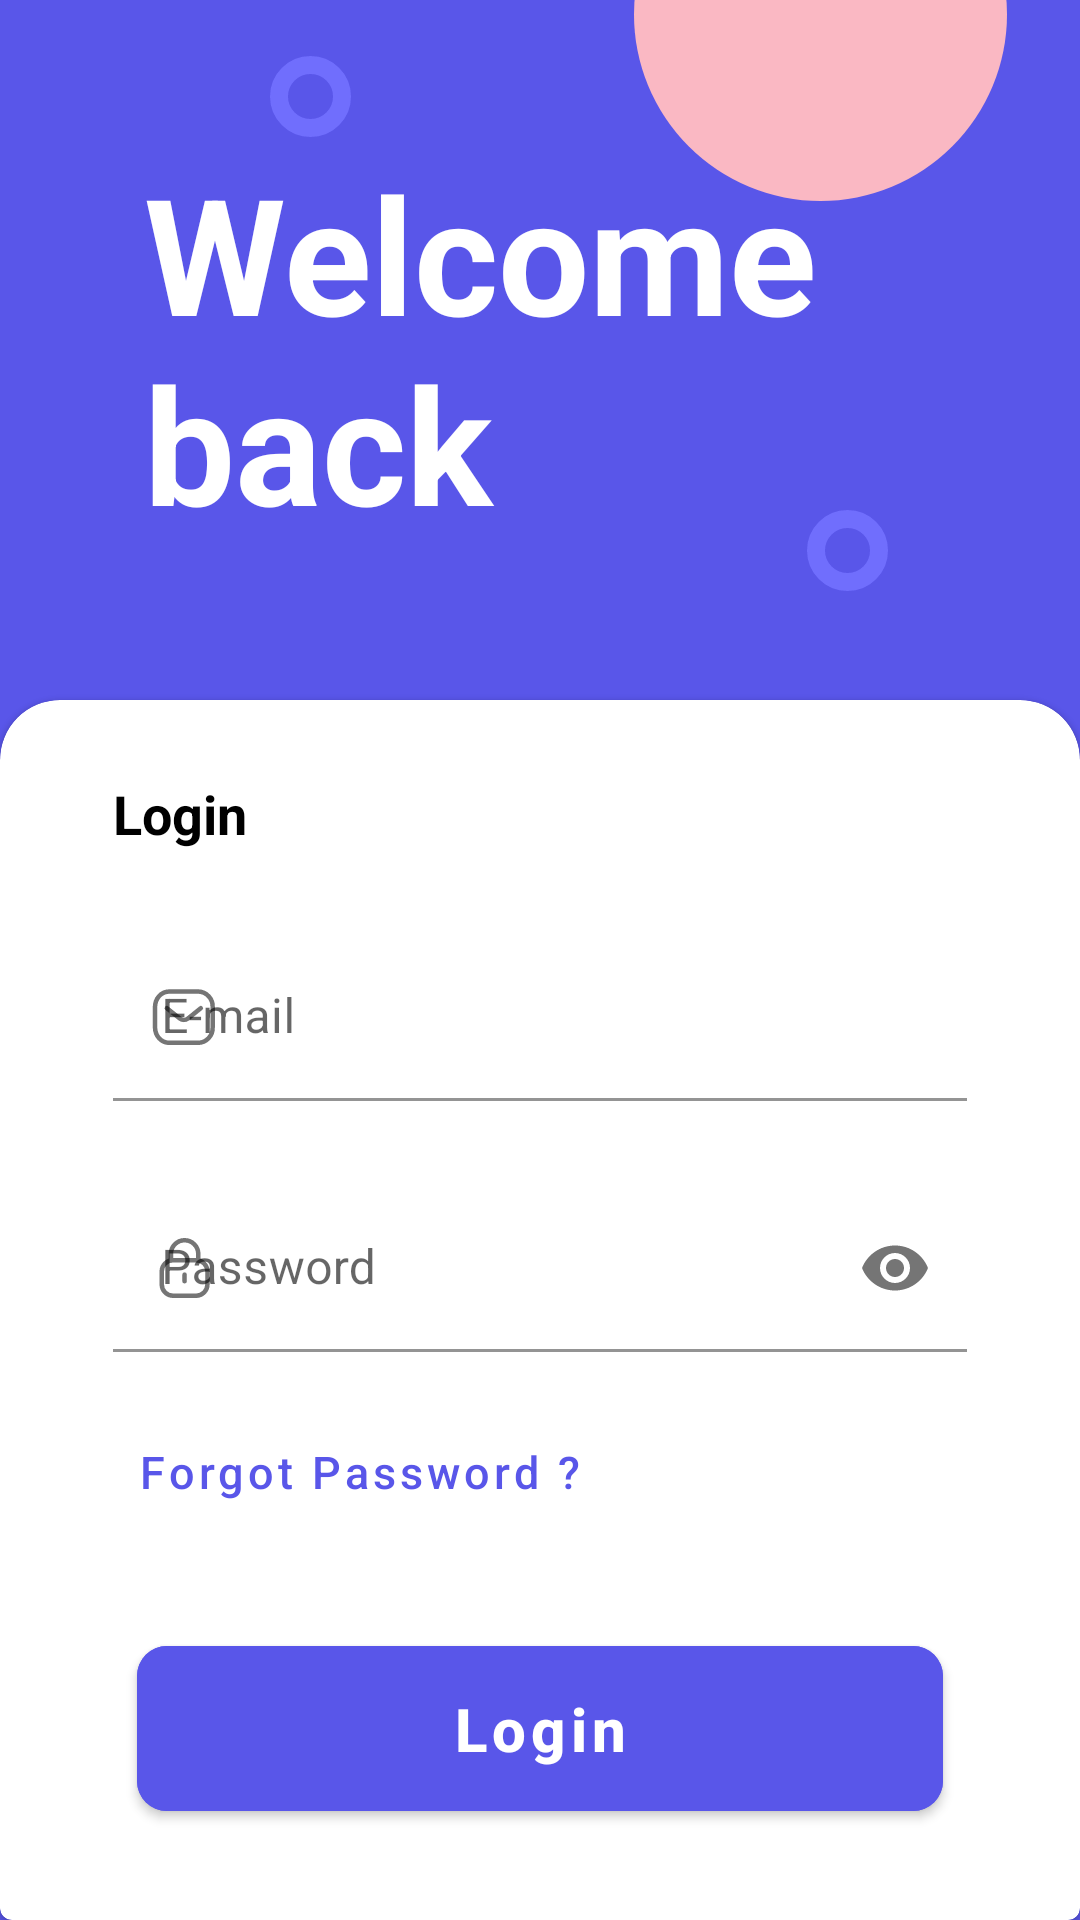

Android layout source for this screen:
<!-- AndroidManifest.xml: application theme Theme.BooksAndroidApp -->
<!-- res/layout/fragment_login.xml -->
<?xml version="1.0" encoding="utf-8"?>
<androidx.constraintlayout.widget.ConstraintLayout xmlns:android="http://schemas.android.com/apk/res/android"
    xmlns:app="http://schemas.android.com/apk/res-auto"
    xmlns:tools="http://schemas.android.com/tools"
    android:layout_width="match_parent"
    android:layout_height="match_parent"
    tools:context=".ui.login.LoginFragment"
    android:background="#5956E9">

    <com.google.android.material.card.MaterialCardView
        style="@style/CustomCardViewStyle"
        android:layout_width="0dp"
        android:layout_height="0dp"
        android:layout_marginTop="50dp"
        app:layout_constraintBottom_toBottomOf="parent"
        app:layout_constraintEnd_toEndOf="parent"
        app:layout_constraintStart_toStartOf="parent"
        app:layout_constraintTop_toBottomOf="@+id/textView2">

        <androidx.constraintlayout.widget.ConstraintLayout
            android:layout_width="match_parent"
            android:layout_height="match_parent">

            <TextView
                android:id="@+id/textView3"
                android:layout_width="wrap_content"
                android:layout_height="wrap_content"
                android:layout_marginStart="32dp"
                android:layout_marginTop="20dp"
                android:text="@string/login"
                android:textColor="@color/black"
                android:textSize="18sp"
                android:textStyle="bold"
                app:layout_constraintStart_toStartOf="parent"
                app:layout_constraintTop_toTopOf="parent" />

            <com.google.android.material.textfield.TextInputLayout
                android:id="@+id/textInputLayout"
                android:layout_width="0dp"
                android:layout_height="wrap_content"
                android:layout_marginStart="32dp"
                android:layout_marginTop="28dp"
                android:layout_marginEnd="32dp"
                app:layout_constraintEnd_toEndOf="parent"
                app:layout_constraintStart_toStartOf="parent"
                app:layout_constraintTop_toBottomOf="@+id/textView3"
                app:startIconDrawable="@drawable/icon_message">

                <com.google.android.material.textfield.TextInputEditText
                    android:id="@+id/editLoginMail"
                    android:layout_width="match_parent"
                    android:layout_height="wrap_content"
                    android:hint="@string/e_mail"
                    android:background="@color/white"
                    android:inputType="textEmailAddress" />
            </com.google.android.material.textfield.TextInputLayout>



            <com.google.android.material.textfield.TextInputLayout
                android:id="@+id/textInputLayout2"
                android:layout_width="0dp"
                android:layout_height="wrap_content"
                android:layout_marginStart="32dp"
                android:layout_marginTop="28dp"
                android:layout_marginEnd="32dp"
                app:endIconMode="password_toggle"
                app:layout_constraintEnd_toEndOf="parent"
                app:layout_constraintStart_toStartOf="parent"
                app:layout_constraintTop_toBottomOf="@+id/textInputLayout"
                app:startIconDrawable="@drawable/icon_lock">

                <com.google.android.material.textfield.TextInputEditText
                    android:id="@+id/editLoginPass"
                    android:layout_width="match_parent"
                    android:layout_height="wrap_content"
                    android:hint="@string/password"
                    android:background="@color/white"
                    android:inputType="textPassword" />
            </com.google.android.material.textfield.TextInputLayout>

            <Button
                android:id="@+id/buttonLoginForgot"
                style="@style/Widget.MaterialComponents.Button.TextButton"
                android:layout_width="wrap_content"
                android:layout_height="wrap_content"
                android:layout_marginStart="32dp"
                android:layout_marginTop="16dp"
                android:text="@string/forgot_password"
                android:textColor="#5956E9"
                android:textAllCaps="false"
                android:textSize="15sp"
                app:layout_constraintStart_toStartOf="parent"
                app:layout_constraintTop_toBottomOf="@+id/textInputLayout2" />

            <com.google.android.material.button.MaterialButton
                android:id="@+id/buttonLogin"
                android:layout_width="0dp"
                android:layout_height="wrap_content"
                android:layout_marginStart="40dp"
                android:layout_marginTop="28dp"
                android:layout_marginEnd="40dp"
                android:paddingVertical="14dp"
                android:text="@string/login"
                android:textAllCaps="false"
                android:textSize="20sp"
                android:backgroundTint="#5956E9"
                android:textStyle="bold"
                app:cornerRadius="10dp"
                app:layout_constraintEnd_toEndOf="parent"
                app:layout_constraintHorizontal_bias="0.5"
                app:layout_constraintStart_toStartOf="parent"
                app:layout_constraintTop_toBottomOf="@+id/buttonLoginForgot" />

            <Button
                android:id="@+id/buttonLoginCreate"
                style="@style/Widget.MaterialComponents.Button.TextButton"
                android:layout_width="wrap_content"
                android:layout_height="wrap_content"
                android:layout_marginTop="12dp"
                android:text="@string/create_account"
                android:textAllCaps="false"
                android:textSize="15sp"
                android:textColor="#5956E9"
                app:layout_constraintBottom_toBottomOf="parent"
                app:layout_constraintEnd_toEndOf="parent"
                app:layout_constraintHorizontal_bias="0.5"
                app:layout_constraintStart_toStartOf="parent"
                app:layout_constraintTop_toBottomOf="@+id/buttonLogin"
                app:layout_constraintVertical_bias="0.0" />

            <com.airbnb.lottie.LottieAnimationView
                android:id="@+id/animationView"
                android:layout_width="match_parent"
                android:layout_height="0dp"
                android:visibility="gone"
                app:layout_constraintBottom_toBottomOf="parent"
                app:layout_constraintEnd_toEndOf="parent"
                app:layout_constraintStart_toStartOf="parent"
                app:layout_constraintTop_toTopOf="parent"
                app:lottie_autoPlay="true"
                app:lottie_loop="true"
                app:lottie_rawRes="@raw/loading" />


        </androidx.constraintlayout.widget.ConstraintLayout>
    </com.google.android.material.card.MaterialCardView>

    <TextView
        android:id="@+id/textView2"
        android:layout_width="0dp"
        android:layout_height="wrap_content"
        android:layout_marginStart="48dp"
        android:layout_marginTop="48dp"
        android:text="@string/welcome_back"
        android:textAlignment="textStart"
        android:textColor="#FFFFFF"
        android:textSize="54sp"
        android:textStyle="bold"
        app:layout_constraintEnd_toEndOf="parent"
        app:layout_constraintStart_toStartOf="parent"
        app:layout_constraintTop_toTopOf="parent" />

    <ImageView
        android:id="@+id/imageView2"
        android:layout_width="wrap_content"
        android:layout_height="wrap_content"
        android:layout_marginEnd="64dp"
        android:src="@drawable/ic_ellipse_21"
        app:layout_constraintBottom_toBottomOf="@+id/textView2"
        app:layout_constraintEnd_toEndOf="parent"
        app:layout_constraintTop_toBottomOf="@+id/textView2" />

    <ImageView
        android:id="@+id/imageView3"
        android:layout_width="wrap_content"
        android:layout_height="wrap_content"
        android:layout_marginStart="90dp"
        android:layout_marginTop="16dp"
        android:src="@drawable/ic_ellipse_21"
        app:layout_constraintBottom_toTopOf="@+id/textView2"
        app:layout_constraintStart_toStartOf="parent"
        app:layout_constraintTop_toTopOf="parent" />

    <ImageView
        android:id="@+id/imageView5"
        android:layout_width="wrap_content"
        android:layout_height="wrap_content"
        android:layout_marginTop="16dp"
        android:layout_marginEnd="24dp"
        android:src="@drawable/icon_circle_half"
        app:layout_constraintBottom_toTopOf="@+id/textView2"
        app:layout_constraintEnd_toEndOf="parent"
        app:layout_constraintTop_toTopOf="parent" />


</androidx.constraintlayout.widget.ConstraintLayout>
<!-- resources referenced by this layout -->
<resources>
  <!-- drawable ic_ellipse_21 (drawable) -->
  <vector xmlns:android="http://schemas.android.com/apk/res/android"
      android:width="27dp"
      android:height="27dp"
      android:viewportWidth="27"
      android:viewportHeight="27">
    <path
        android:pathData="M13.5,13.5m-10.5,0a10.5,10.5 0,1 1,21 0a10.5,10.5 0,1 1,-21 0"
        android:strokeWidth="6"
        android:fillColor="#00000000"
        android:strokeColor="#706EFD"/>
  </vector>
  <!-- drawable icon_circle_half (drawable) -->
  <vector xmlns:android="http://schemas.android.com/apk/res/android"
      android:width="125dp"
      android:height="70dp"
      android:viewportWidth="125"
      android:viewportHeight="70">
    <path
        android:pathData="M62.5,7.5m-62.5,0a62.5,62.5 0,1 1,125 0a62.5,62.5 0,1 1,-125 0"
        android:fillColor="#FAB8C3"/>
  </vector>
  <!-- drawable icon_message (drawable) -->
  <vector xmlns:android="http://schemas.android.com/apk/res/android"
      android:width="24dp"
      android:height="24dp"
      android:viewportWidth="24"
      android:viewportHeight="24">
    <path
        android:pathData="M17.268,9.061L13.002,12.495C12.195,13.128 11.064,13.128 10.256,12.495L5.954,9.061"
        android:strokeLineJoin="round"
        android:strokeWidth="1.5"
        android:fillColor="#00000000"
        android:strokeColor="#868686"
        android:strokeLineCap="round"/>
    <path
        android:pathData="M6.888,3.5H16.316C17.675,3.515 18.969,4.09 19.896,5.09C20.823,6.09 21.302,7.429 21.222,8.794V15.322C21.302,16.687 20.823,18.026 19.896,19.026C18.969,20.026 17.675,20.601 16.316,20.616H6.888C3.968,20.616 2,18.241 2,15.322V8.794C2,5.875 3.968,3.5 6.888,3.5Z"
        android:strokeLineJoin="round"
        android:strokeWidth="1.5"
        android:fillColor="#00000000"
        android:fillType="evenOdd"
        android:strokeColor="#868686"
        android:strokeLineCap="round"/>
  </vector>
  <string name="create_account">Create Account</string>
  <string name="e_mail">E-mail</string>
  <string name="forgot_password">Forgot Password ?</string>
  <string name="login">Login</string>
  <string name="password">Password</string>
  <string name="welcome_back">Welcome back</string>
  <style name="CustomCardViewStyle" parent="@style/Widget.MaterialComponents.CardView">
          <item name="shapeAppearanceOverlay">@style/ShapeAppearanceOverlay_card_custom_corners</item>
      </style>
  <style name="Theme.BooksAndroidApp" parent="Theme.MaterialComponents.DayNight.DarkActionBar">
          
          <item name="colorPrimary">@color/purple_500</item>
          <item name="colorPrimaryVariant">@color/purple_700</item>
          <item name="colorOnPrimary">@color/white</item>
          
          <item name="colorSecondary">@color/teal_200</item>
          <item name="colorSecondaryVariant">@color/teal_700</item>
          <item name="colorOnSecondary">@color/black</item>
          
          <item name="android:statusBarColor" tools:targetApi="l">?attr/colorPrimaryVariant</item>
          
          <item name="windowNoTitle">true</item>
          <item name="windowActionBar">false</item>
      </style>
  <style name="ShapeAppearanceOverlay_card_custom_corners" parent="">
          <item name="cornerFamily">rounded</item>
          <item name="cornerSizeTopRight">20dp</item>
          <item name="cornerSizeTopLeft">20dp</item>
      </style>
  <!-- not gathered from this repository: default colours our renderer supplied (Android Studio template values) -->
  <color name="purple_500">#FF6200EE</color>
  <color name="purple_700">#FF3700B3</color>
  <color name="teal_200">#FF03DAC5</color>
  <color name="teal_700">#FF018786</color>
  <color name="black">#FF000000</color>
  <color name="white">#FFFFFFFF</color>
</resources>
